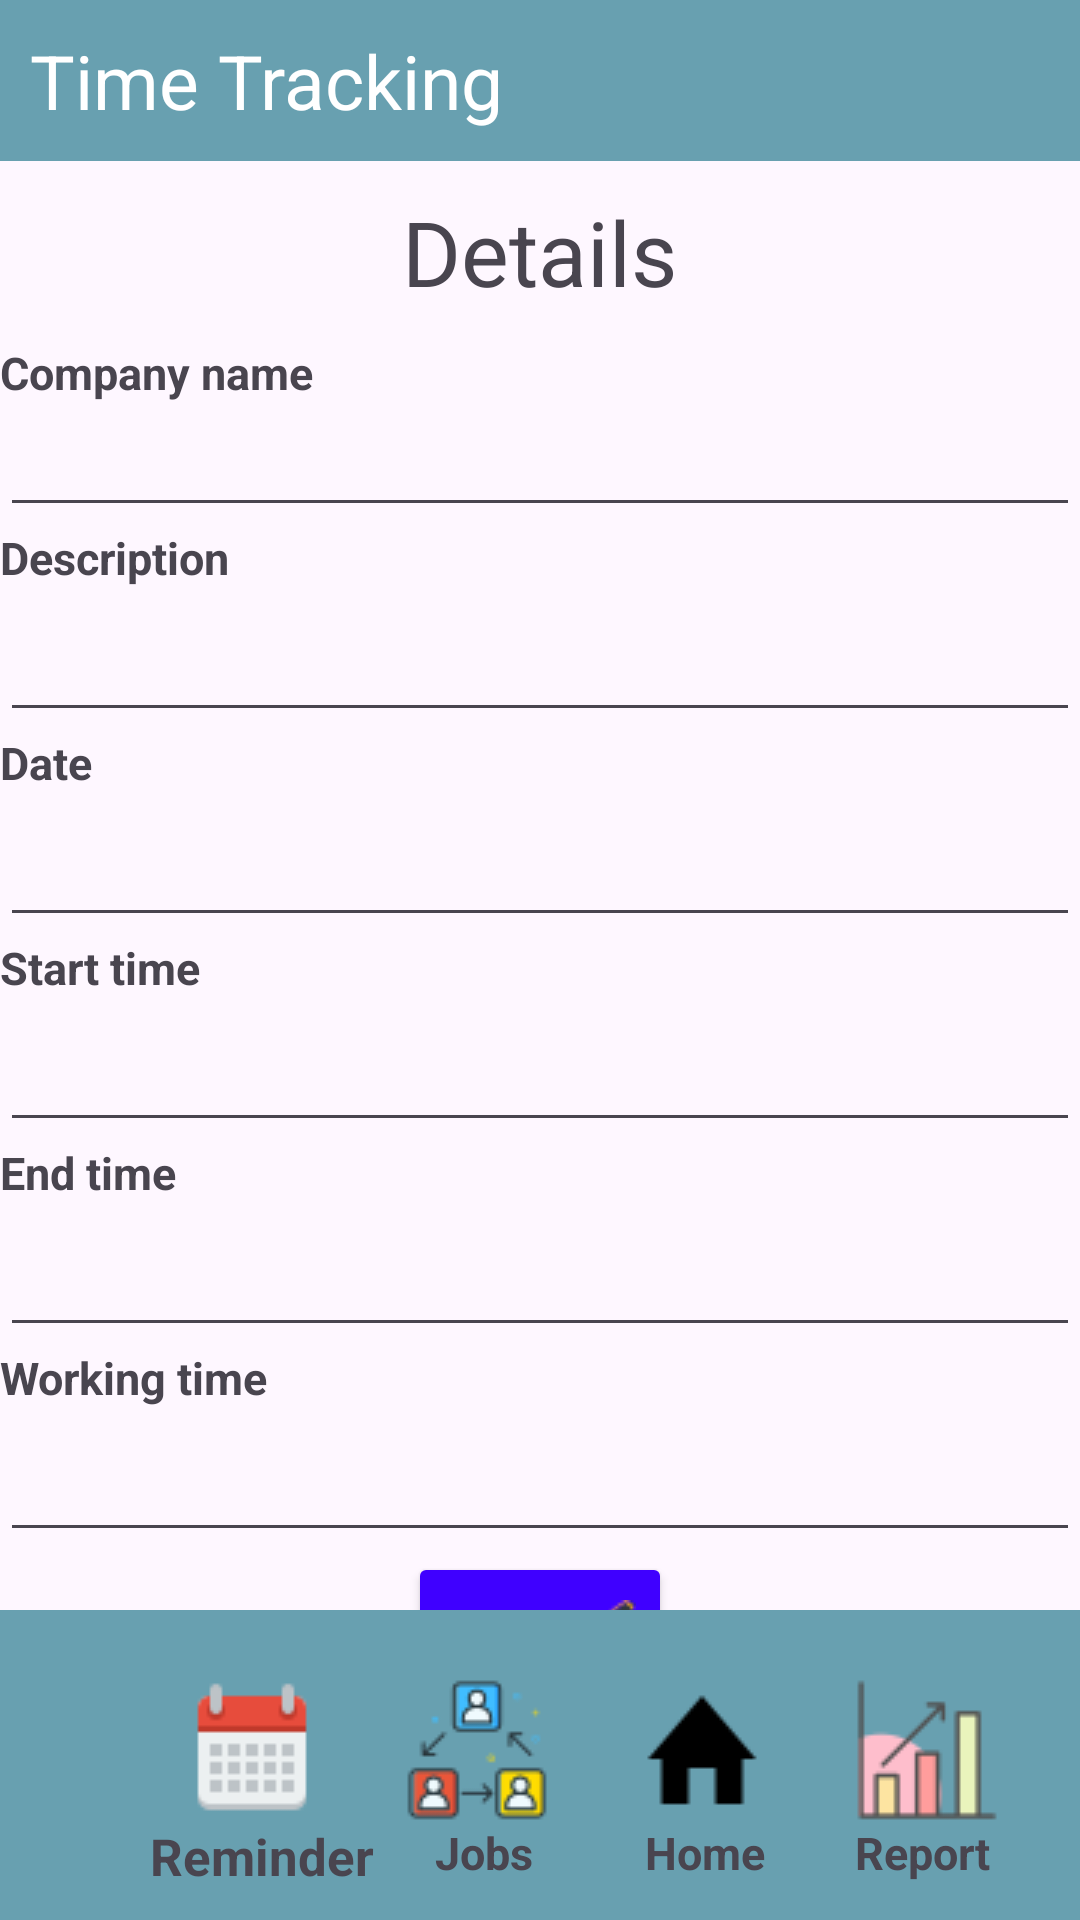

The Android layout XML behind this screen, and the referenced resources:
<!-- AndroidManifest.xml: application theme Theme.Project -->
<!-- res/layout/shift_details.xml -->
<?xml version="1.0" encoding="utf-8"?>
<androidx.constraintlayout.widget.ConstraintLayout xmlns:android="http://schemas.android.com/apk/res/android"
    android:layout_width="match_parent"
    android:layout_height="match_parent"
    xmlns:app="http://schemas.android.com/apk/res-auto">

    <include
        layout="@layout/header_bar"
        android:id="@+id/header_bar"
        android:layout_width="match_parent"
        android:layout_height="wrap_content" />

    <LinearLayout
        android:id="@+id/header"
        android:layout_width="match_parent"
        android:layout_height="wrap_content"
        android:orientation="vertical"
        app:layout_constraintTop_toBottomOf="@id/header_bar">

        <TextView
            android:layout_width="wrap_content"
            android:layout_height="wrap_content"
            android:text="Details"
            android:textSize="30sp"
            android:layout_gravity="center"
            android:layout_marginTop="10dp"
            android:layout_marginBottom="10dp">

        </TextView>

    </LinearLayout>

    <LinearLayout
        android:id="@+id/details"
        android:layout_width="match_parent"
        android:layout_height="wrap_content"
        android:orientation="vertical"
        app:layout_constraintTop_toBottomOf="@id/header">

        <TextView
            android:layout_width="match_parent"
            android:layout_height="wrap_content"
            android:text="Company name"
            android:textSize="15sp"
            android:textStyle="bold"/>

        <EditText
            android:layout_width="match_parent"
            android:layout_height="wrap_content"
            android:minHeight="40dp"
            android:focusable="false"
            android:clickable="false"/>

        <TextView
            android:layout_width="match_parent"
            android:layout_height="wrap_content"
            android:text="Description"
            android:textSize="15sp"
            android:textStyle="bold" />

        <EditText
            android:layout_width="match_parent"
            android:layout_height="wrap_content"
            android:minHeight="48dp"
            android:focusable="false"
            android:clickable="false"/>

        <TextView
            android:layout_width="match_parent"
            android:layout_height="wrap_content"
            android:text="Date"
            android:textSize="15sp"
            android:textStyle="bold"/>

        <EditText
            android:layout_width="match_parent"
            android:layout_height="wrap_content"
            android:minHeight="48dp"
            android:focusable="false"
            android:clickable="false"/>

        <TextView
            android:layout_width="match_parent"
            android:layout_height="wrap_content"
            android:text="Start time"
            android:textSize="15sp"
            android:textStyle="bold"/>

        <EditText
            android:layout_width="match_parent"
            android:layout_height="wrap_content"
            android:minHeight="48dp"
            android:focusable="false"
            android:clickable="false"/>

        <TextView
            android:layout_width="match_parent"
            android:layout_height="wrap_content"
            android:text="End time"
            android:textSize="15sp"
            android:textStyle="bold"/>

        <EditText
            android:layout_width="match_parent"
            android:layout_height="wrap_content"
            android:minHeight="48dp"
            android:focusable="false"
            android:clickable="false"/>

        <TextView
            android:id="@+id/settingsTitleTextView"
            android:layout_width="match_parent"
            android:layout_height="wrap_content"
            android:text="Working time"
            android:textSize="15sp"
            android:textStyle="bold"/>

        <EditText
            android:layout_width="match_parent"
            android:layout_height="wrap_content"
            android:minHeight="48dp"
            android:focusable="false"
            android:clickable="false"/>

    </LinearLayout>

    <LinearLayout
        android:layout_width="match_parent"
        android:layout_height="wrap_content"
        android:orientation="vertical"
        app:layout_constraintTop_toBottomOf="@+id/details">

        <Button
            android:layout_width="wrap_content"
            android:layout_height="wrap_content"
            android:layout_gravity="center"
            android:text="Edit"
            android:drawableRight="@drawable/edit"
            android:backgroundTint="#3F00FF">
        </Button>

    </LinearLayout>
    
    <include
        android:id="@+id/footer_bar"
        layout="@layout/footer_bar"
        android:layout_width="match_parent"
        android:layout_height="wrap_content"
        app:layout_constraintBottom_toBottomOf="parent"
        />

</androidx.constraintlayout.widget.ConstraintLayout>
<!-- res/layout/header_bar.xml (included above) -->
<?xml version="1.0" encoding="utf-8"?>
<LinearLayout xmlns:android="http://schemas.android.com/apk/res/android"
        android:layout_width="match_parent"
        android:layout_height="?attr/actionBarSize"
        android:background="@color/colorPrimary"
        android:orientation="horizontal"
        android:padding="10sp">


        <TextView
            android:layout_width="wrap_content"
            android:layout_height="match_parent"
            android:gravity="center_vertical"
            android:text="Time Tracking"
            android:textColor="@color/white"
            android:textSize="25sp" />


</LinearLayout>
<!-- res/layout/footer_bar.xml (included above) -->
<androidx.constraintlayout.widget.ConstraintLayout
    xmlns:android="http://schemas.android.com/apk/res/android"
    xmlns:app="http://schemas.android.com/apk/res-auto"
    android:layout_width="match_parent"
    android:layout_height="wrap_content"
    android:background="@color/colorPrimary"
    android:paddingBottom="10sp">

    <ImageButton
        android:id="@+id/home"
        android:layout_width="wrap_content"
        android:layout_height="wrap_content"
        android:src="@drawable/home_icon"
        android:background="@android:color/transparent"
        android:scaleType="fitCenter"
        android:onClick="buttonHomeClicked"
        app:layout_constraintTop_toTopOf="parent"
        app:layout_constraintBottom_toBottomOf="parent"
        app:layout_constraintStart_toEndOf="@id/jobs"
        app:layout_constraintEnd_toStartOf="@id/analytics"
        />

    <TextView
        android:id="@+id/tvhome"
        android:layout_width="wrap_content"
        android:layout_height="wrap_content"
        android:text="Home"
        android:textSize="15sp"
        android:textStyle="bold"
        android:layout_marginStart="5sp"
        app:layout_constraintStart_toStartOf="@id/home"
        app:layout_constraintTop_toBottomOf="@id/home"
        />

    <ImageButton
        android:id="@+id/cal"
        android:layout_width="wrap_content"
        android:layout_height="wrap_content"
        android:src="@drawable/calendar_icon"
        android:background="@android:color/transparent"
        android:onClick="buttonCalenderClicked"
        android:layout_marginStart="50sp"
        android:paddingLeft="10sp"
        app:layout_constraintStart_toStartOf="parent"
        app:layout_constraintTop_toTopOf="parent"
        app:layout_constraintBottom_toBottomOf="parent"
        app:layout_constraintHorizontal_chainStyle="spread"
        />

    <TextView
        android:id="@+id/tvcal"
        android:layout_width="wrap_content"
        android:layout_height="wrap_content"
        android:text="Reminder"
        android:textSize="17sp"
        android:textStyle="bold"
        android:layout_marginEnd="5sp"
        app:layout_constraintStart_toStartOf="@id/cal"
        app:layout_constraintTop_toBottomOf="@id/cal"
        />

    <ImageButton
        android:id="@+id/jobs"
        android:layout_width="wrap_content"
        android:layout_height="wrap_content"
        android:src="@drawable/jobs_icon"
        android:background="@android:color/transparent"
        android:scaleType="fitCenter"
        android:onClick="buttonJobsClicked"

        app:layout_constraintTop_toTopOf="parent"
        app:layout_constraintBottom_toBottomOf="parent"
        app:layout_constraintStart_toEndOf="@id/cal"
        app:layout_constraintEnd_toStartOf="@id/home"
        />

    <TextView
        android:id="@+id/tvjobs"
        android:layout_width="wrap_content"
        android:layout_height="wrap_content"
        android:text="Jobs"
        android:textSize="15sp"
        android:textStyle="bold"
        android:layout_marginStart="10sp"
        app:layout_constraintStart_toStartOf="@id/jobs"
        app:layout_constraintTop_toBottomOf="@id/jobs"
        />



    <ImageButton
        android:id="@+id/analytics"
        android:layout_width="wrap_content"
        android:layout_height="wrap_content"
        android:src="@drawable/analytics_icon"
        android:background="@android:color/transparent"
        android:scaleType="fitCenter"
        android:onClick="buttonReportsClicked"
        app:layout_constraintTop_toTopOf="parent"
        app:layout_constraintBottom_toBottomOf="parent"
        app:layout_constraintStart_toEndOf="@id/home"
        app:layout_constraintEnd_toEndOf="parent"
        />

    <TextView
        android:id="@+id/tvanalytics"
        android:layout_width="wrap_content"
        android:layout_height="wrap_content"
        android:text="Report"
        android:textSize="15sp"
        android:textStyle="bold"
        app:layout_constraintStart_toStartOf="@id/analytics"
        app:layout_constraintTop_toBottomOf="@id/analytics"
        />

</androidx.constraintlayout.widget.ConstraintLayout>
<!-- resources referenced by this layout -->
<resources>
  <color name="colorPrimary">#68a0b0</color>
  <color name="white">#FFFFFFFF</color>
  <!-- drawable analytics_icon: png bitmap (drawable, 914 bytes) -->
  <!-- drawable calendar_icon: png bitmap (drawable, 558 bytes) -->
  <!-- drawable edit: png bitmap (drawable, 554 bytes) -->
  <!-- drawable home_icon: png bitmap (drawable, 370 bytes) -->
  <!-- drawable jobs_icon: png bitmap (drawable, 2135 bytes) -->
  <style name="Theme.Project" parent="Base.Theme.Project" />
  <style name="Base.Theme.Project" parent="Theme.Material3.DayNight.NoActionBar">
          
          
      </style>
</resources>
